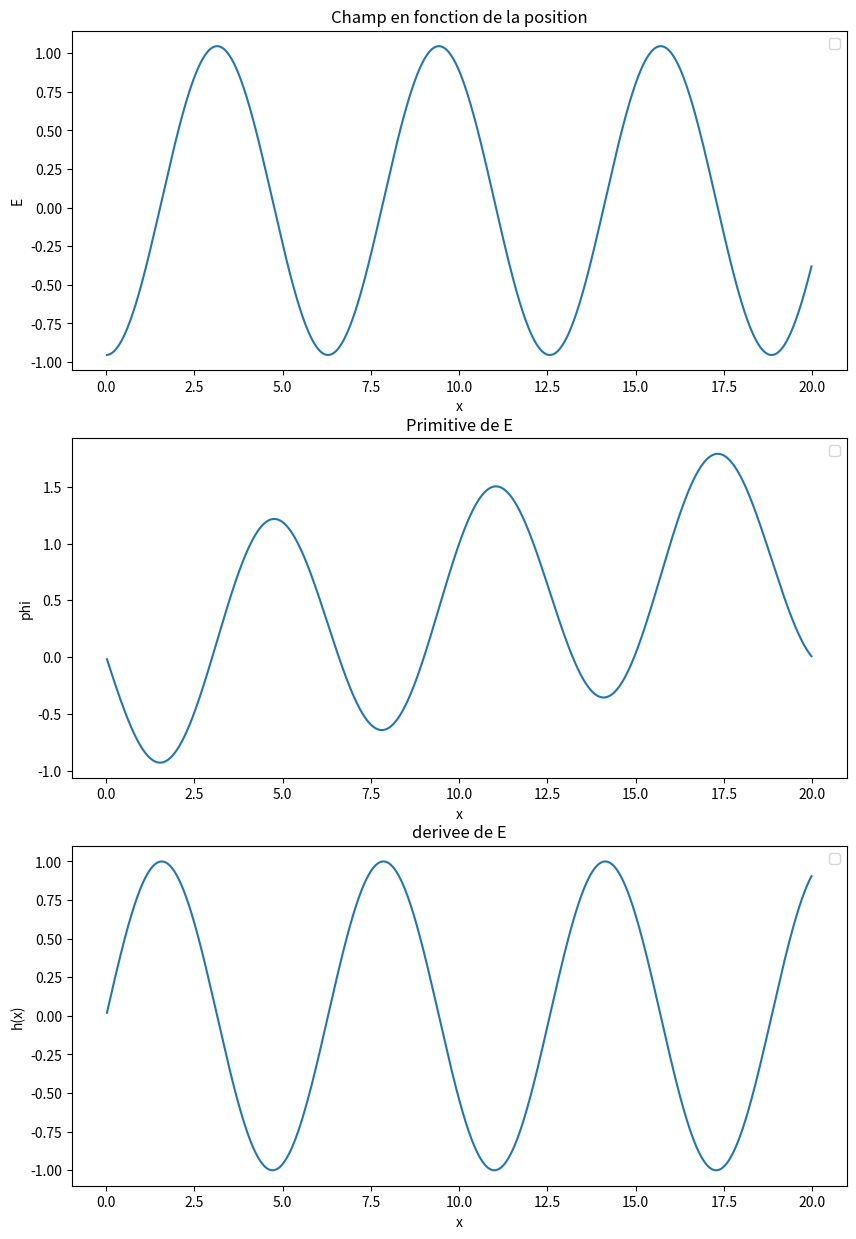

The matplotlib source for this figure:
import numpy as np
import matplotlib.pyplot as plt
from scipy.linalg import solve

def h(x,t): # E'(x,t)
    return np.sin(x)


def matrice(sizet):
    A = -2*np.eye(sizet-2,sizet-2)
    for i in range (sizet -3):
        A[i,i+1] = 1
        A[i+1,i] = 1
    return A


def vecteur_H(sizet):
    H = np.zeros((sizet-2,1),float)
    for i in range(sizet-2):
        H[i,0] = h(x[i+1],t) 
    return H  


def factorisation_LU(A):
    sizet = len(A)
    L = np.eye(sizet,sizet)
    for k in range(sizet-1):
        for i in range (k+1,sizet):
            L[i,k]=A[i,k]/A[k,k]
            A[i,:]=A[i,:]-L[i,k]*A[k,:]
    return L,A 


def descente(L,b):
    sizet=len(L)
    Y = np.zeros(sizet,float)
    Y[0]=b[0]
    for i in range(1,sizet):
        Y[i]=b[i]
        for j in range(0,i):
            Y[i]=Y[i]-L[i,j]*Y[j]
    return Y


def remontee(U,Y):
    n=len(U)
    X = np.zeros(n,float)
    X[n-1]=float(Y[n-1])/float(U[n-1,n-1])
    for i in range(n-2,-1,-1):
        X[i]=Y[i]/U[i][i]
        for j in range(i+1,n):
            X[i]=X[i]-U[i][j]*X[j]/U[i][i]
    return X


def champ_E(phi,x):
    sizet = len(phi)
    delta = float(x[1]-x[0])
    E = np.zeros(sizet,float)
    E[0] = phi[1]/(2*delta)
    E[sizet-1] = -phi[sizet-2]/(2*delta)
    for i in range(1,sizet-1):
        E[i] = (phi[i+1] - phi[i-1])/(2*delta)
    return E




sizet = 1000
x0 = 0
L = 20
t0 = 0
tmax = 100

t = np.linspace(t0,tmax,sizet)
x = np.linspace(x0,L,sizet)

A = matrice(sizet)/(x[1]-x[0])**2
H = vecteur_H(sizet)

L,U = factorisation_LU(A)
Y = descente(L,H)
phi = remontee(U,Y)

E = champ_E(phi,x)


plt.figure(figsize=(10,15)) # affichage champ

plt.subplot(3,1,1)
plt.plot(x[1:sizet-1], E)    
plt.xlabel('x')
plt.ylabel('E')
plt.title("Champ en fonction de la position")
plt.legend()

plt.subplot(3,1,2)
plt.plot(x[1:sizet-1], phi)  
plt.xlabel('x')
plt.ylabel('phi')
plt.title("Primitive de E")
plt.legend()

plt.subplot(3,1,3)
plt.plot(x[1:sizet-1], H)  
plt.xlabel('x')
plt.ylabel('h(x)')
plt.title("derivee de E")
plt.legend()

plt.show()                        
